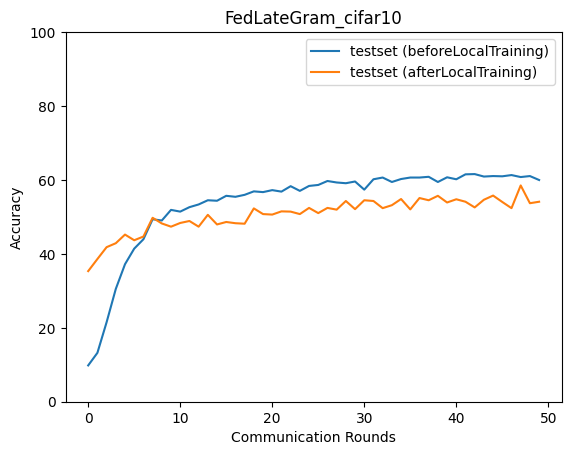

Values plotted in this chart, from the file beside it:
epoch, accuracy_test_before, macro_f1_test_before, macro_precision_test_before, macro_recall_test_before, accuracy_test_after, macro_f1_test_after, macro_precision_test_after, macro_recall_test_after
0, 9.82, 1.788, 0.982, 10.0, 35.34, 33.55, 36.1, 35.43
1, 13.23, 6.444, 10.11, 12.89, 38.61, 38.46, 39, 38.62
2, 21.51, 14.89, 13.74, 21.35, 41.82, 41.59, 41.87, 41.67
3, 30.53, 26.55, 41.94, 30.42, 42.89, 42.21, 43.48, 42.95
4, 37.21, 35.35, 45.95, 37.25, 45.22, 44.96, 46, 45.15
5, 41.42, 40.98, 48.48, 41.5, 43.69, 43.61, 44.89, 43.55
6, 43.95, 44.25, 48.74, 43.85, 44.69, 44.55, 45.61, 44.44
7, 49.37, 49.13, 52.94, 49.03, 49.77, 49.99, 50.92, 49.64
8, 49.03, 49.46, 53.77, 49.02, 48.23, 48.37, 49.48, 48.07
9, 51.9, 51.42, 54.38, 51.73, 47.36, 46.94, 47.05, 47.18
10, 51.44, 52.17, 56.42, 51.29, 48.36, 47.77, 48.56, 47.97
11, 52.64, 52.78, 56.23, 52.34, 48.9, 47.87, 48.2, 48.7
12, 53.37, 53.26, 57.27, 53.28, 47.36, 47.38, 48.44, 47.29
13, 54.51, 54.65, 57.71, 54.33, 50.57, 50.24, 50.69, 50.33
14, 54.38, 53.89, 57.42, 54.08, 47.96, 47.51, 47.7, 47.86
15, 55.71, 55.69, 57.07, 55.58, 48.63, 48.28, 48.91, 48.31
16, 55.44, 55.6, 58.66, 55.13, 48.3, 48.19, 48.9, 48.1
17, 55.98, 55.84, 58, 55.8, 48.16, 48.06, 49.72, 48.04
18, 56.91, 57.05, 58.66, 56.66, 52.3, 52.16, 53.24, 52.19
19, 56.71, 56.48, 60.19, 56.68, 50.77, 50.71, 52.55, 50.71
20, 57.25, 57.11, 59.92, 57.12, 50.63, 50.13, 50.59, 50.37
21, 56.85, 56.87, 61, 56.66, 51.5, 51.71, 52.24, 51.49
22, 58.32, 58.16, 59.97, 58.14, 51.44, 51.65, 53.84, 51.36
23, 57.05, 57.12, 60.17, 56.84, 50.77, 50.69, 52.31, 50.8
24, 58.38, 58.42, 61.19, 58.4, 52.44, 52.25, 53.41, 52.29
25, 58.65, 58.76, 61.63, 58.48, 51.04, 50.55, 51.25, 50.98
26, 59.72, 59.83, 61.72, 59.68, 52.44, 52.62, 54.24, 52.5
27, 59.32, 59.39, 61.44, 59.27, 51.97, 51.75, 52.7, 51.83
28, 59.12, 59.15, 61.4, 59.04, 54.31, 54.07, 55.01, 54.07
29, 59.59, 59.6, 61.66, 59.38, 52.1, 52.59, 54.96, 52.18
30, 57.38, 57.58, 60.97, 57.42, 54.51, 54.76, 56.14, 54.37
31, 60.19, 60.02, 61.19, 60.08, 54.31, 54.39, 54.96, 54.28
32, 60.65, 60.77, 63.39, 60.58, 52.37, 52.5, 54.51, 52.11
33, 59.45, 59.17, 60.69, 59.3, 53.17, 53.59, 55.01, 53.16
34, 60.25, 60.4, 62.42, 60.13, 54.84, 54.5, 55.58, 54.62
35, 60.65, 60.45, 62.92, 60.6, 52.04, 51.65, 52.91, 51.82
36, 60.65, 60.22, 62.97, 60.58, 55.11, 54.91, 55.5, 54.92
37, 60.86, 60.6, 61.79, 60.66, 54.51, 54.88, 56.47, 54.41
38, 59.45, 59.39, 62.63, 59.38, 55.71, 55.44, 56, 55.47
39, 60.72, 60.65, 61.5, 60.5, 53.91, 54.05, 55.58, 53.67
40, 60.19, 60.28, 62.78, 60.05, 54.78, 54.53, 55.61, 54.61
41, 61.52, 61.72, 63.14, 61.38, 54.11, 53.89, 54.34, 54.04
42, 61.59, 61.65, 62.66, 61.48, 52.57, 52.83, 54.29, 52.6
43, 60.92, 60.86, 63.33, 60.93, 54.64, 54.62, 55.39, 54.48
44, 61.06, 60.79, 61.81, 60.85, 55.78, 55.42, 56.19, 55.55
45, 60.99, 60.85, 62.69, 60.89, 54.04, 53.91, 54.26, 53.92
46, 61.32, 61.25, 62.25, 61.21, 52.37, 52.53, 53.85, 52.28
47, 60.79, 60.62, 62.64, 60.71, 58.52, 58, 58.79, 58.51
48, 61.06, 60.51, 61.07, 60.89, 53.71, 53.6, 54.48, 53.61
49, 59.99, 59.69, 60.71, 59.74, 54.11, 54, 54.95, 53.92
